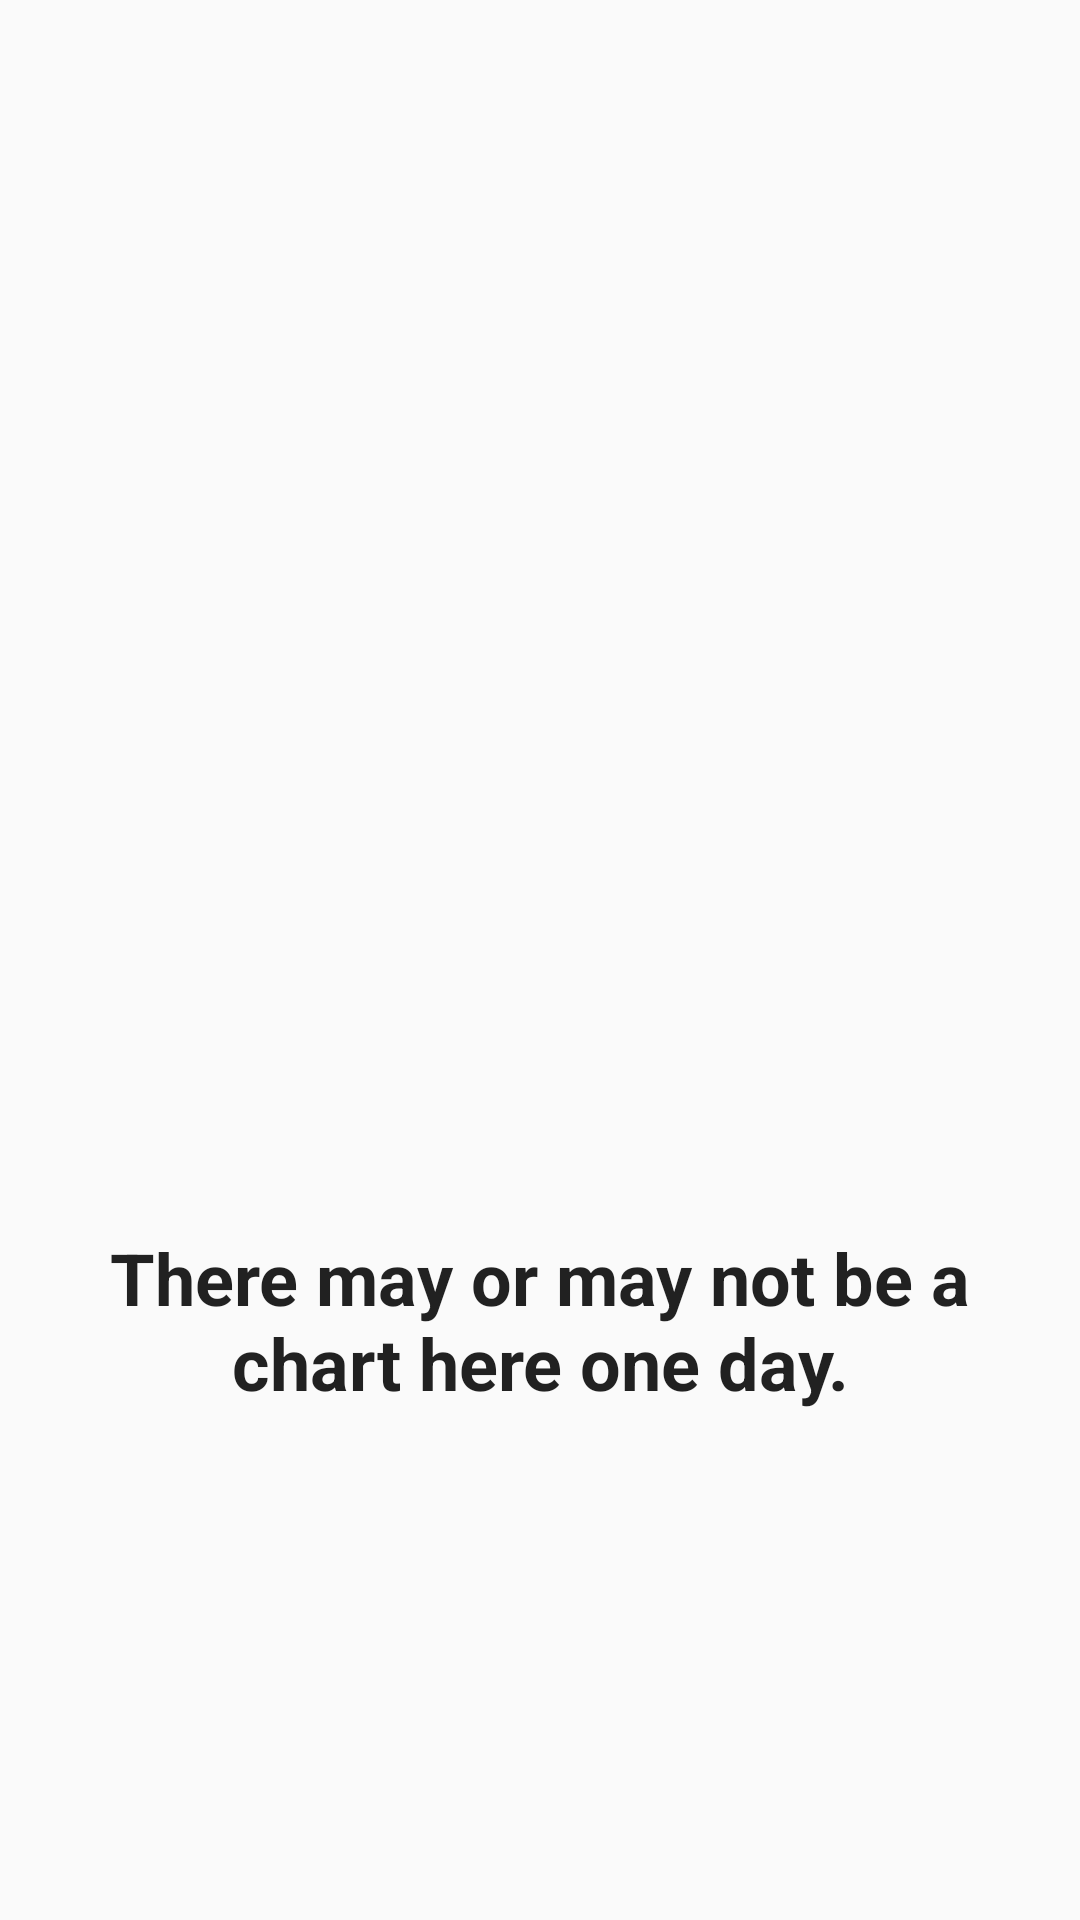

Produce the Android XML layout that renders to this screen, including the resource entries it uses.
<!-- AndroidManifest.xml: application theme AppTheme -->
<!-- res/layout/fragment_chart.xml -->
<?xml version="1.0" encoding="utf-8"?>
<androidx.constraintlayout.widget.ConstraintLayout
    xmlns:android="http://schemas.android.com/apk/res/android"
    xmlns:app="http://schemas.android.com/apk/res-auto"
    xmlns:tools="http://schemas.android.com/tools"
    android:layout_width="match_parent"
    android:layout_height="match_parent"
    tools:context=".statistics.ChartFragment">

    <ImageView
        android:id="@+id/iv_chart"
        android:layout_width="@dimen/match_constraint"
        android:layout_height="@dimen/iv_chart_layout_height"
        android:src="@drawable/ic_statistics_black"
        android:contentDescription="@string/iv_chart_description"
        app:layout_constraintTop_toTopOf="parent"
        app:layout_constraintStart_toStartOf="parent"
        app:layout_constraintEnd_toEndOf="parent"/>

    <TextView
        android:id="@+id/tv_chart_empty_message"
        android:layout_width="match_parent"
        android:layout_height="@dimen/match_constraint"
        style="@style/base_headline_text_style"
        android:text="@string/tv_chart_empty_message_content"
        android:layout_marginStart="@dimen/margin_16"
        android:layout_marginEnd="@dimen/margin_16"
        android:visibility="visible"
        app:layout_constraintTop_toBottomOf="@id/iv_chart"
        app:layout_constraintStart_toStartOf="parent"
        app:layout_constraintEnd_toEndOf="parent"
        app:layout_constraintBottom_toBottomOf="parent"/>

</androidx.constraintlayout.widget.ConstraintLayout>
<!-- resources referenced by this layout -->
<resources>
  <dimen name="iv_chart_layout_height">240dp</dimen>
  <dimen name="margin_16">16dp</dimen>
  <dimen name="match_constraint">0dp</dimen>
  <string name="iv_chart_description">An image of a chart.</string>
  <string name="tv_chart_empty_message_content">There may or may not be a chart here one day.</string>
  <style name="base_headline_text_style" parent="TextAppearance.AppCompat.Headline">
          <item name="android:textStyle">bold</item>
          <item name="android:gravity">center</item>
          <item name="android:visibility">gone</item>
      </style>
  <style name="AppTheme" parent="Theme.AppCompat.DayNight.NoActionBar">
          
          <item name="colorPrimary">@color/colorPrimary</item>
          <item name="colorPrimaryDark">@color/colorPrimaryDark</item>
          <item name="colorAccent">@color/colorAccent</item>
          <item name="android:textColor">?android:attr/textColorPrimary</item>
      </style>
  <color name="colorPrimary">#9C27B0</color>
  <color name="colorPrimaryDark">#7E0A92</color>
  <color name="colorAccent">#D81B60</color>
</resources>
